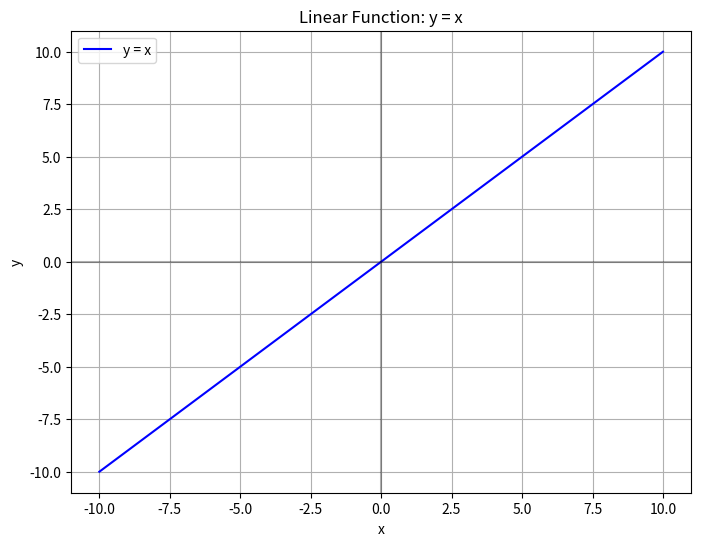

Write Python code to recreate this figure.
import matplotlib.pyplot as plt
import numpy as np

def draw_graph():
    # Create data points
    x = np.linspace(-10, 10, 100)
    y = x  # Since x = y

    # Create the plot
    plt.figure(figsize=(8, 6))
    plt.plot(x, y, 'b-', label='y = x')
    plt.grid(True)
    plt.title('Linear Function: y = x')
    plt.xlabel('x')
    plt.ylabel('y')
    plt.legend()
    plt.axhline(y=0, color='k', linestyle='-', alpha=0.3)
    plt.axvline(x=0, color='k', linestyle='-', alpha=0.3)

    # Show the plot
    plt.show()

if __name__ == "__main__":
    print("Drawing the graph y = x...")
    draw_graph()
